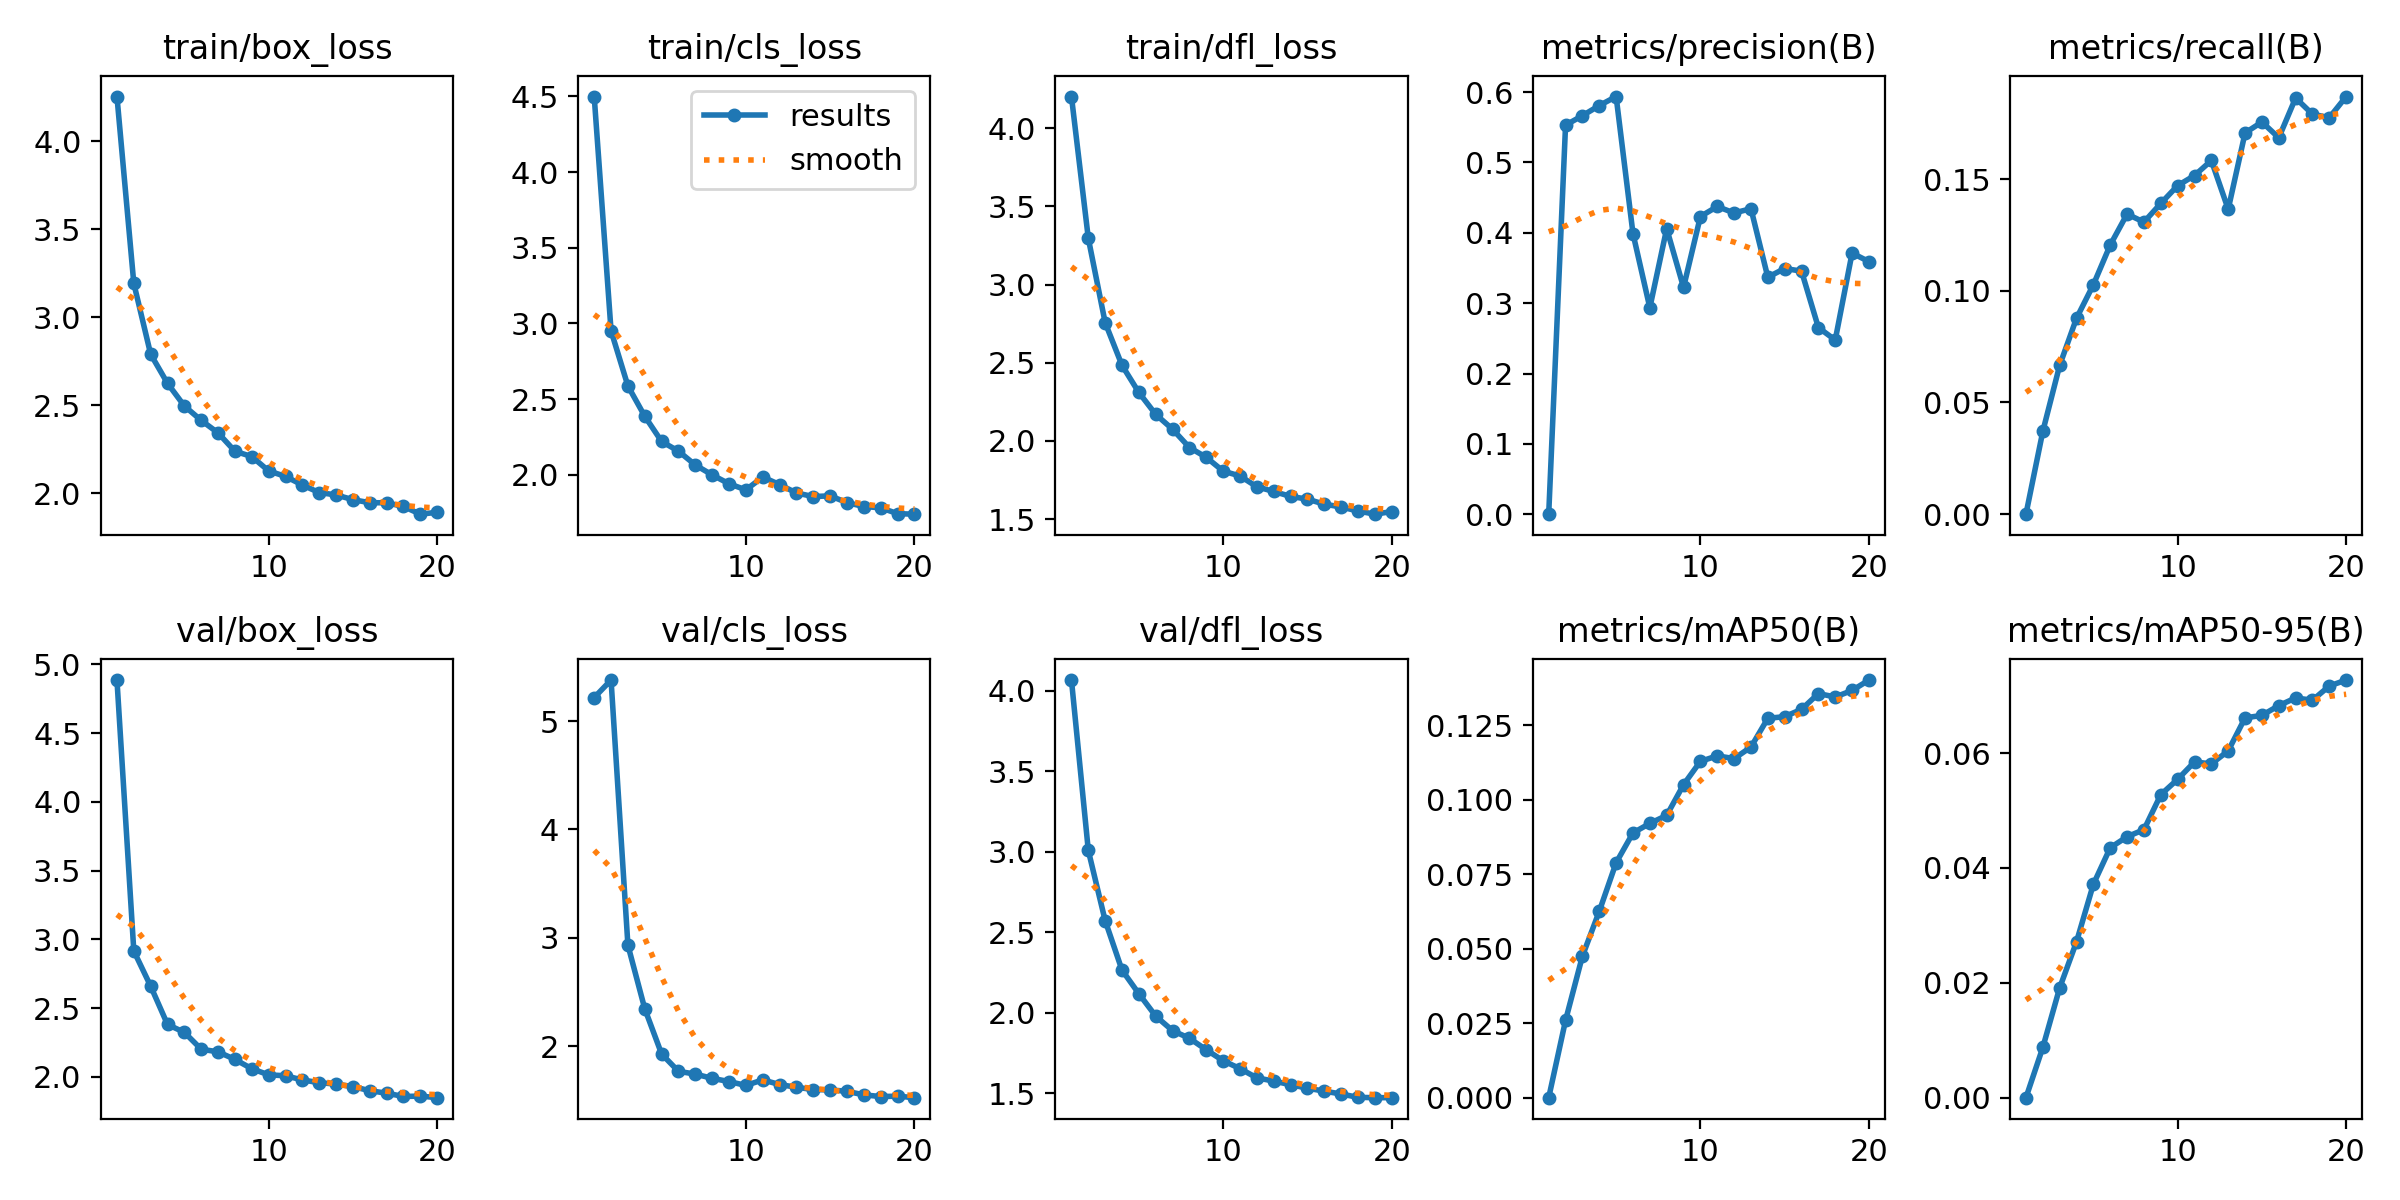

The table this chart was drawn from, first rows:
epoch, time, train/box_loss, train/cls_loss, train/dfl_loss, metrics/precision(B), metrics/recall(B), metrics/mAP50(B), metrics/mAP50-95(B), val/box_loss, val/cls_loss, val/dfl_loss, lr/pg0, lr/pg1, lr/pg2
1, 124.2, 4.253, 4.5, 4.202, 0, 0, 0, 0, 4.886, 5.217, 4.066, 0.0002353, 0.0002353, 0.0002353
2, 207.9, 3.191, 2.951, 3.296, 0.5531, 0.03707, 0.02595, 0.00875, 2.915, 5.379, 3.008, 0.0004499, 0.0004499, 0.0004499
3, 357.8, 2.789, 2.587, 2.757, 0.5666, 0.06659, 0.0475, 0.01912, 2.659, 2.932, 2.572, 0.0006409, 0.0006409, 0.0006409
4, 474.6, 2.624, 2.387, 2.483, 0.5809, 0.08771, 0.06253, 0.02715, 2.381, 2.345, 2.265, 0.000608, 0.000608, 0.000608
5, 597.2, 2.495, 2.22, 2.31, 0.5938, 0.1027, 0.07883, 0.03717, 2.323, 1.928, 2.119, 0.0005726, 0.0005726, 0.0005726
6, 744.7, 2.413, 2.156, 2.17, 0.3989, 0.1205, 0.08883, 0.04352, 2.201, 1.768, 1.98, 0.0005373, 0.0005373, 0.0005373
7, 898.2, 2.342, 2.064, 2.075, 0.2935, 0.1343, 0.09203, 0.04545, 2.182, 1.743, 1.889, 0.0005019, 0.0005019, 0.0005019
8, 1174, 2.238, 1.999, 1.958, 0.4059, 0.1307, 0.09472, 0.04667, 2.127, 1.703, 1.842, 0.0004666, 0.0004666, 0.0004666
9, 1242, 2.208, 1.941, 1.896, 0.3224, 0.1391, 0.105, 0.05277, 2.059, 1.674, 1.77, 0.0004313, 0.0004313, 0.0004313
10, 1308, 2.126, 1.9, 1.807, 0.4232, 0.147, 0.1128, 0.05544, 2.014, 1.638, 1.702, 0.0003959, 0.0003959, 0.0003959
11, 1381, 2.095, 1.985, 1.777, 0.4375, 0.1516, 0.1147, 0.05847, 2.008, 1.689, 1.654, 0.0003606, 0.0003606, 0.0003606
12, 1465, 2.046, 1.935, 1.707, 0.4282, 0.1583, 0.1138, 0.05813, 1.977, 1.646, 1.596, 0.0003252, 0.0003252, 0.0003252
13, 1587, 2.003, 1.88, 1.678, 0.4343, 0.1365, 0.1177, 0.0604, 1.957, 1.621, 1.576, 0.0002899, 0.0002899, 0.0002899
14, 1662, 1.99, 1.856, 1.646, 0.3369, 0.1706, 0.1273, 0.06615, 1.947, 1.599, 1.553, 0.0002545, 0.0002545, 0.0002545
15, 1737, 1.963, 1.861, 1.628, 0.3493, 0.1755, 0.1278, 0.06657, 1.929, 1.597, 1.532, 0.0002192, 0.0002192, 0.0002192
16, 1886, 1.946, 1.816, 1.596, 0.3455, 0.1685, 0.1303, 0.06829, 1.899, 1.583, 1.514, 0.0001839, 0.0001839, 0.0001839
17, 1953, 1.945, 1.79, 1.578, 0.2654, 0.1863, 0.1356, 0.06961, 1.881, 1.551, 1.496, 0.0001485, 0.0001485, 0.0001485
18, 2022, 1.924, 1.782, 1.552, 0.2476, 0.179, 0.1344, 0.06922, 1.857, 1.535, 1.475, 0.0001132, 0.0001132, 0.0001132
19, 2091, 1.881, 1.743, 1.532, 0.3712, 0.1775, 0.1366, 0.0717, 1.86, 1.539, 1.473, 7.7826e-05, 7.7826e-05, 7.7826e-05
20, 2159, 1.891, 1.74, 1.549, 0.359, 0.1869, 0.1401, 0.07273, 1.848, 1.525, 1.473, 4.2483e-05, 4.2483e-05, 4.2483e-05
